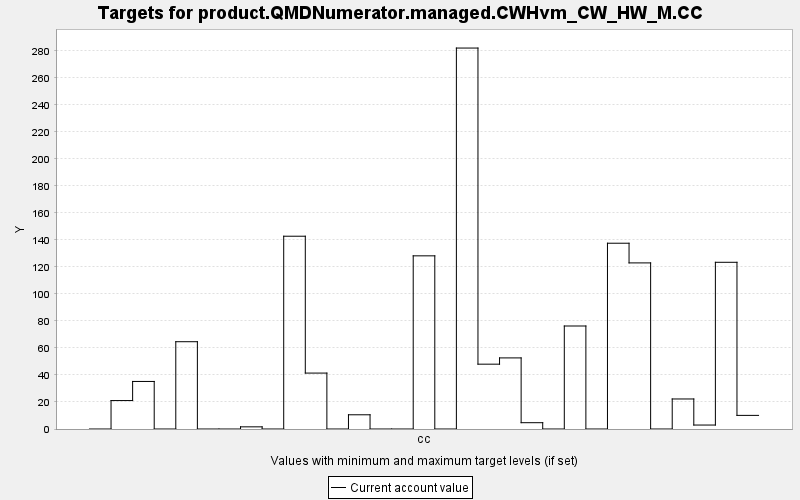

Data behind this chart, as committed beside it:
TARGET, PERIOD, YEAR, PERIODWIDTH, MINIMUM, MAXIMUM, MINWEIGHT, MAXWEIGHT, CURRENT, SUMMARY
product.QMDNumerator.managed.CWHvm_CW_HW…, 0, 0, 10.0, 0.0, 10000, 1.0, 1.0, 0.0, 0.0
product.QMDNumerator.managed.CWHvm_CW_HW…, 1, 10, 10.0, 0.0, 10000, 1.0, 1.0, 21.06, 0.0
product.QMDNumerator.managed.CWHvm_CW_HW…, 2, 20, 10.0, 0.0, 10000, 1.0, 1.0, 35.21, 0.0
product.QMDNumerator.managed.CWHvm_CW_HW…, 3, 30, 10.0, 0.0, 10000, 1.0, 1.0, 0.0, 0.0
product.QMDNumerator.managed.CWHvm_CW_HW…, 4, 40, 10.0, 0.0, 10000, 1.0, 1.0, 64.63, 0.0
product.QMDNumerator.managed.CWHvm_CW_HW…, 5, 50, 10.0, 0.0, 10000, 1.0, 1.0, 0.0, 0.0
product.QMDNumerator.managed.CWHvm_CW_HW…, 6, 60, 10.0, 0.0, 10000, 1.0, 1.0, 0.0, 0.0
product.QMDNumerator.managed.CWHvm_CW_HW…, 7, 70, 10.0, 0.0, 10000, 1.0, 1.0, 1.6, 0.0
product.QMDNumerator.managed.CWHvm_CW_HW…, 8, 80, 10.0, 0.0, 10000, 1.0, 1.0, 0.0, 0.0
product.QMDNumerator.managed.CWHvm_CW_HW…, 9, 90, 10.0, 0.0, 10000, 1.0, 1.0, 142.8, 0.0
product.QMDNumerator.managed.CWHvm_CW_HW…, 10, 100, 10.0, 0.0, 10000, 1.0, 1.0, 41.41, 0.0
product.QMDNumerator.managed.CWHvm_CW_HW…, 11, 110, 10.0, 0.0, 10000, 1.0, 1.0, 0.0, 0.0
product.QMDNumerator.managed.CWHvm_CW_HW…, 12, 120, 10.0, 0.0, 10000, 1.0, 1.0, 10.53, 0.0
product.QMDNumerator.managed.CWHvm_CW_HW…, 13, 130, 10.0, 0.0, 10000, 1.0, 1.0, 0.0, 0.0
product.QMDNumerator.managed.CWHvm_CW_HW…, 14, 140, 10.0, 0.0, 10000, 1.0, 1.0, 0.0, 0.0
product.QMDNumerator.managed.CWHvm_CW_HW…, 15, 150, 10.0, 0.0, 10000, 1.0, 1.0, 128.2, 0.0
product.QMDNumerator.managed.CWHvm_CW_HW…, 16, 160, 10.0, 0.0, 10000, 1.0, 1.0, 0.0, 0.0
product.QMDNumerator.managed.CWHvm_CW_HW…, 17, 170, 10.0, 0.0, 10000, 1.0, 1.0, 282.1, 0.0
product.QMDNumerator.managed.CWHvm_CW_HW…, 18, 180, 10.0, 0.0, 10000, 1.0, 1.0, 48.01, 0.0
product.QMDNumerator.managed.CWHvm_CW_HW…, 19, 190, 10.0, 0.0, 10000, 1.0, 1.0, 52.65, 0.0
product.QMDNumerator.managed.CWHvm_CW_HW…, 20, 200, 10.0, 0.0, 10000, 1.0, 1.0, 4.668, 0.0
product.QMDNumerator.managed.CWHvm_CW_HW…, 21, 210, 10.0, 0.0, 10000, 1.0, 1.0, 0.0, 0.0
product.QMDNumerator.managed.CWHvm_CW_HW…, 22, 220, 10.0, 0.0, 10000, 1.0, 1.0, 76.27, 0.0
product.QMDNumerator.managed.CWHvm_CW_HW…, 23, 230, 10.0, 0.0, 10000, 1.0, 1.0, 0.0, 0.0
product.QMDNumerator.managed.CWHvm_CW_HW…, 24, 240, 10.0, 0.0, 10000, 1.0, 1.0, 137.6, 0.0
product.QMDNumerator.managed.CWHvm_CW_HW…, 25, 250, 10.0, 0.0, 10000, 1.0, 1.0, 123, 0.0
product.QMDNumerator.managed.CWHvm_CW_HW…, 26, 260, 10.0, 0.0, 10000, 1.0, 1.0, 0.0, 0.0
product.QMDNumerator.managed.CWHvm_CW_HW…, 27, 270, 10.0, 0.0, 10000, 1.0, 1.0, 22.24, 0.0
product.QMDNumerator.managed.CWHvm_CW_HW…, 28, 280, 10.0, 0.0, 10000, 1.0, 1.0, 2.931, 0.0
product.QMDNumerator.managed.CWHvm_CW_HW…, 29, 290, 10.0, 0.0, 10000, 1.0, 1.0, 123.4, 0.0
product.QMDNumerator.managed.CWHvm_CW_HW…, 30, 300, 10.0, 0.0, 10000, 1.0, 1.0, 10.09, 0.0
